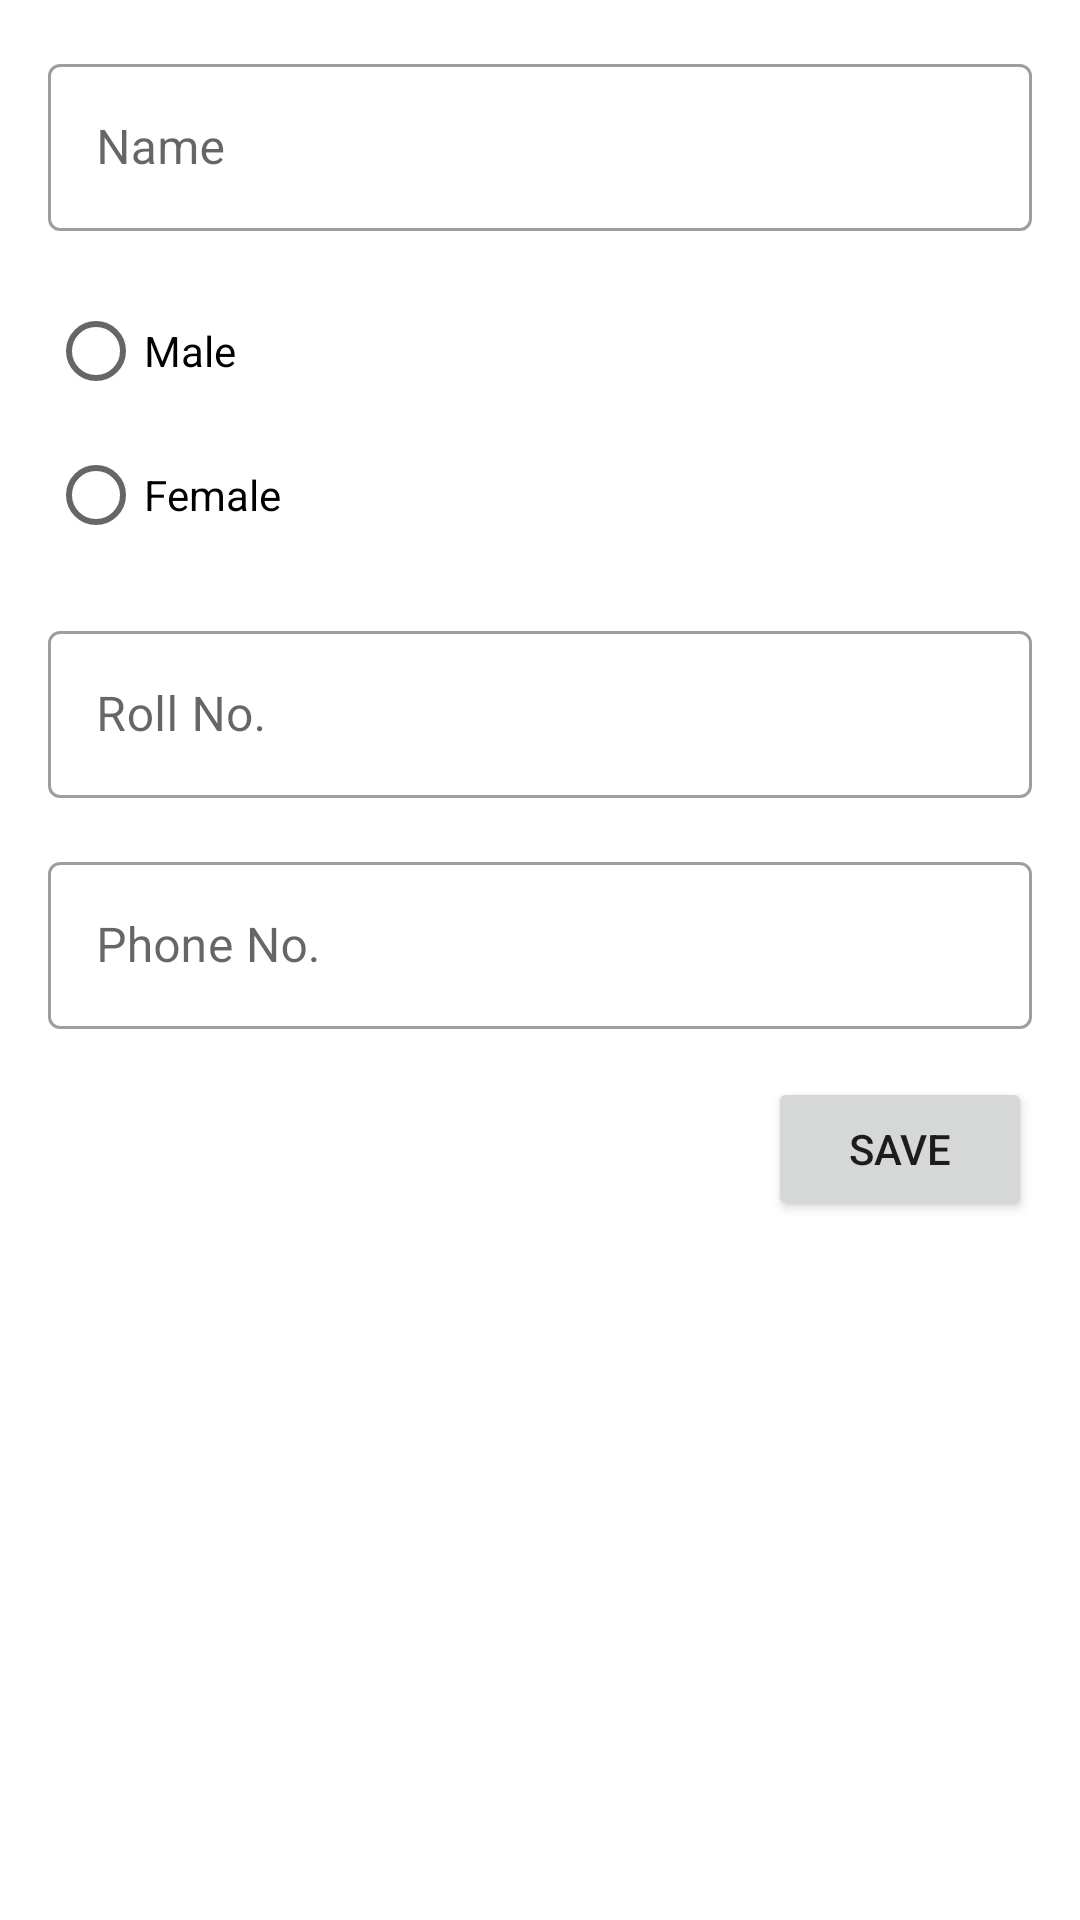

Produce the Android XML layout that renders to this screen, including the resource entries it uses.
<!-- AndroidManifest.xml: application theme Theme.SendingObjects -->
<!-- res/layout/activity_object_sender.xml -->
<?xml version="1.0" encoding="utf-8"?>
<ScrollView xmlns:android="http://schemas.android.com/apk/res/android"
    xmlns:app="http://schemas.android.com/apk/res-auto"
    xmlns:tools="http://schemas.android.com/tools"
    android:layout_width="match_parent"
    android:layout_height="match_parent"
    tools:context=".ObjectSenderActivity">

    <androidx.constraintlayout.widget.ConstraintLayout
        android:layout_width="match_parent"
        android:layout_height="wrap_content">

        <com.google.android.material.textfield.TextInputLayout
            android:id="@+id/nameTIL"
            style="@style/Widget.MaterialComponents.TextInputLayout.OutlinedBox"
            android:layout_width="match_parent"
            android:layout_height="wrap_content"
            android:layout_marginStart="16dp"
            android:layout_marginTop="16dp"
            android:layout_marginEnd="16dp"
            android:hint="@string/name"
            app:layout_constraintEnd_toEndOf="parent"
            app:layout_constraintStart_toStartOf="parent"
            app:layout_constraintTop_toTopOf="parent">


            <com.google.android.material.textfield.TextInputEditText
                android:id="@+id/nameET"
                android:layout_width="match_parent"
                android:layout_height="wrap_content"
                android:inputType="textPersonName|textCapWords" />

        </com.google.android.material.textfield.TextInputLayout>

        <RadioGroup
            android:id="@+id/genderRGrp"
            android:layout_width="wrap_content"
            android:layout_height="wrap_content"
            android:layout_marginStart="16dp"
            android:layout_marginTop="16dp"
            app:layout_constraintStart_toStartOf="parent"
            app:layout_constraintTop_toBottomOf="@+id/nameTIL">

            <RadioButton
                android:id="@+id/maleRBtn"
                android:layout_width="wrap_content"
                android:layout_height="wrap_content"
                android:text="@string/male" />

            <RadioButton
                android:id="@+id/femaleRBtn"
                android:layout_width="wrap_content"
                android:layout_height="wrap_content"
                android:text="@string/female" />

        </RadioGroup>

        <com.google.android.material.textfield.TextInputLayout
            android:id="@+id/rollNoTIL"
            style="@style/Widget.MaterialComponents.TextInputLayout.OutlinedBox"
            android:layout_width="match_parent"
            android:layout_height="wrap_content"
            android:layout_marginStart="16dp"
            android:layout_marginTop="16dp"
            android:layout_marginEnd="16dp"
            android:hint="@string/rollNo"
            app:layout_constraintEnd_toEndOf="parent"
            app:layout_constraintStart_toStartOf="parent"
            app:layout_constraintTop_toBottomOf="@+id/genderRGrp">


            <com.google.android.material.textfield.TextInputEditText
                android:id="@+id/rollNoET"
                android:layout_width="match_parent"
                android:layout_height="wrap_content"
                android:inputType="text"/>

        </com.google.android.material.textfield.TextInputLayout>

        <com.google.android.material.textfield.TextInputLayout
            android:id="@+id/phoneNoTIL"
            style="@style/Widget.MaterialComponents.TextInputLayout.OutlinedBox"
            android:layout_width="match_parent"
            android:layout_height="wrap_content"
            android:layout_marginStart="16dp"
            android:layout_marginTop="16dp"
            android:layout_marginEnd="16dp"
            android:hint="@string/phoneNo"
            app:layout_constraintEnd_toEndOf="parent"
            app:layout_constraintStart_toStartOf="parent"
            app:layout_constraintTop_toBottomOf="@+id/rollNoTIL">


            <com.google.android.material.textfield.TextInputEditText
                android:id="@+id/phoneNoET"
                android:layout_width="match_parent"
                android:layout_height="wrap_content"
                android:inputType="phone"
                android:maxLength="10"
                android:imeOptions="actionSend"/>

        </com.google.android.material.textfield.TextInputLayout>

        <Button
            android:id="@+id/saveBtn"
            android:layout_width="wrap_content"
            android:layout_height="wrap_content"
            android:layout_marginTop="16dp"
            android:layout_marginEnd="16dp"
            android:onClick="saveData"
            android:text="@string/save"
            app:layout_constraintEnd_toEndOf="parent"
            app:layout_constraintTop_toBottomOf="@+id/phoneNoTIL" />


    </androidx.constraintlayout.widget.ConstraintLayout>
</ScrollView>
<!-- resources referenced by this layout -->
<resources>
  <string name="female">Female</string>
  <string name="male">Male</string>
  <string name="name">Name</string>
  <string name="phoneNo">Phone No.</string>
  <string name="rollNo">Roll No.</string>
  <string name="save">Save</string>
  <style name="Theme.SendingObjects" parent="Theme.MaterialComponents.Light.DarkActionBar">
          
          <item name="colorPrimary">@color/purple_500</item>
          <item name="colorPrimaryVariant">@color/purple_700</item>
          <item name="colorOnPrimary">@color/white</item>
          
          <item name="colorSecondary">@color/teal_200</item>
          <item name="colorSecondaryVariant">@color/teal_700</item>
          <item name="colorOnSecondary">@color/black</item>
          
          <item name="android:statusBarColor" tools:targetApi="l">?attr/colorPrimaryVariant</item>
          
      </style>
  <!-- not gathered from this repository: default colours our renderer supplied (Android Studio template values) -->
  <color name="purple_500">#FF6200EE</color>
  <color name="purple_700">#FF3700B3</color>
  <color name="teal_200">#FF03DAC5</color>
  <color name="teal_700">#FF018786</color>
  <color name="black">#FF000000</color>
  <color name="white">#FFFFFFFF</color>
</resources>
